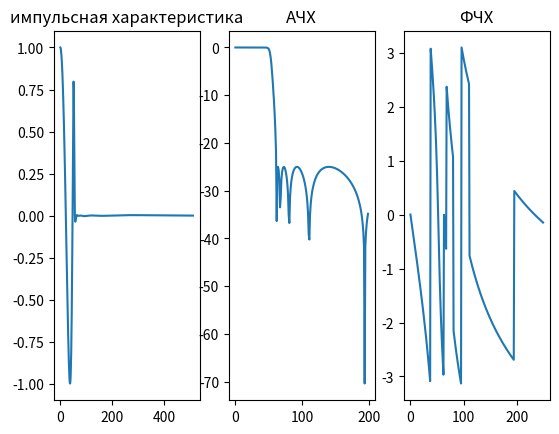

Here is the Python script that generated this plot:
import matplotlib.pyplot as plot
import numpy as np
from scipy import signal


def _EXIT_():
    print('Выход..')
    exit(0)


def getResult():

    # частота пропускания и частота заграждения
    wp, ws = 0.01, 0.2
    # усиление в полосе пропускания и подавление вне её
    gpass, gstop = 0.1, 50.0

    order_of_the_filter = 24

    b, a = signal.cheby2(11, 50, 0.12, 'low', analog=False)
    w, h = signal.freqz(b, a)

    return {'h': h}


if __name__ == "__main__":
    print('run task19')

    data = getResult()
    plot.subplot(1, 3, 1)
    plot.plot(data['h'])
    plot.title('импульсная характеристика')

    plot.subplot(1, 3, 2)
    plot.plot(10*np.log10(np.abs(data['h'][:200])))
    plot.title('АЧХ')

    plot.subplot(1, 3, 3)
    plot.plot(np.angle(data['h'][:250]))
    plot.title('ФЧХ')
    plot.show()
